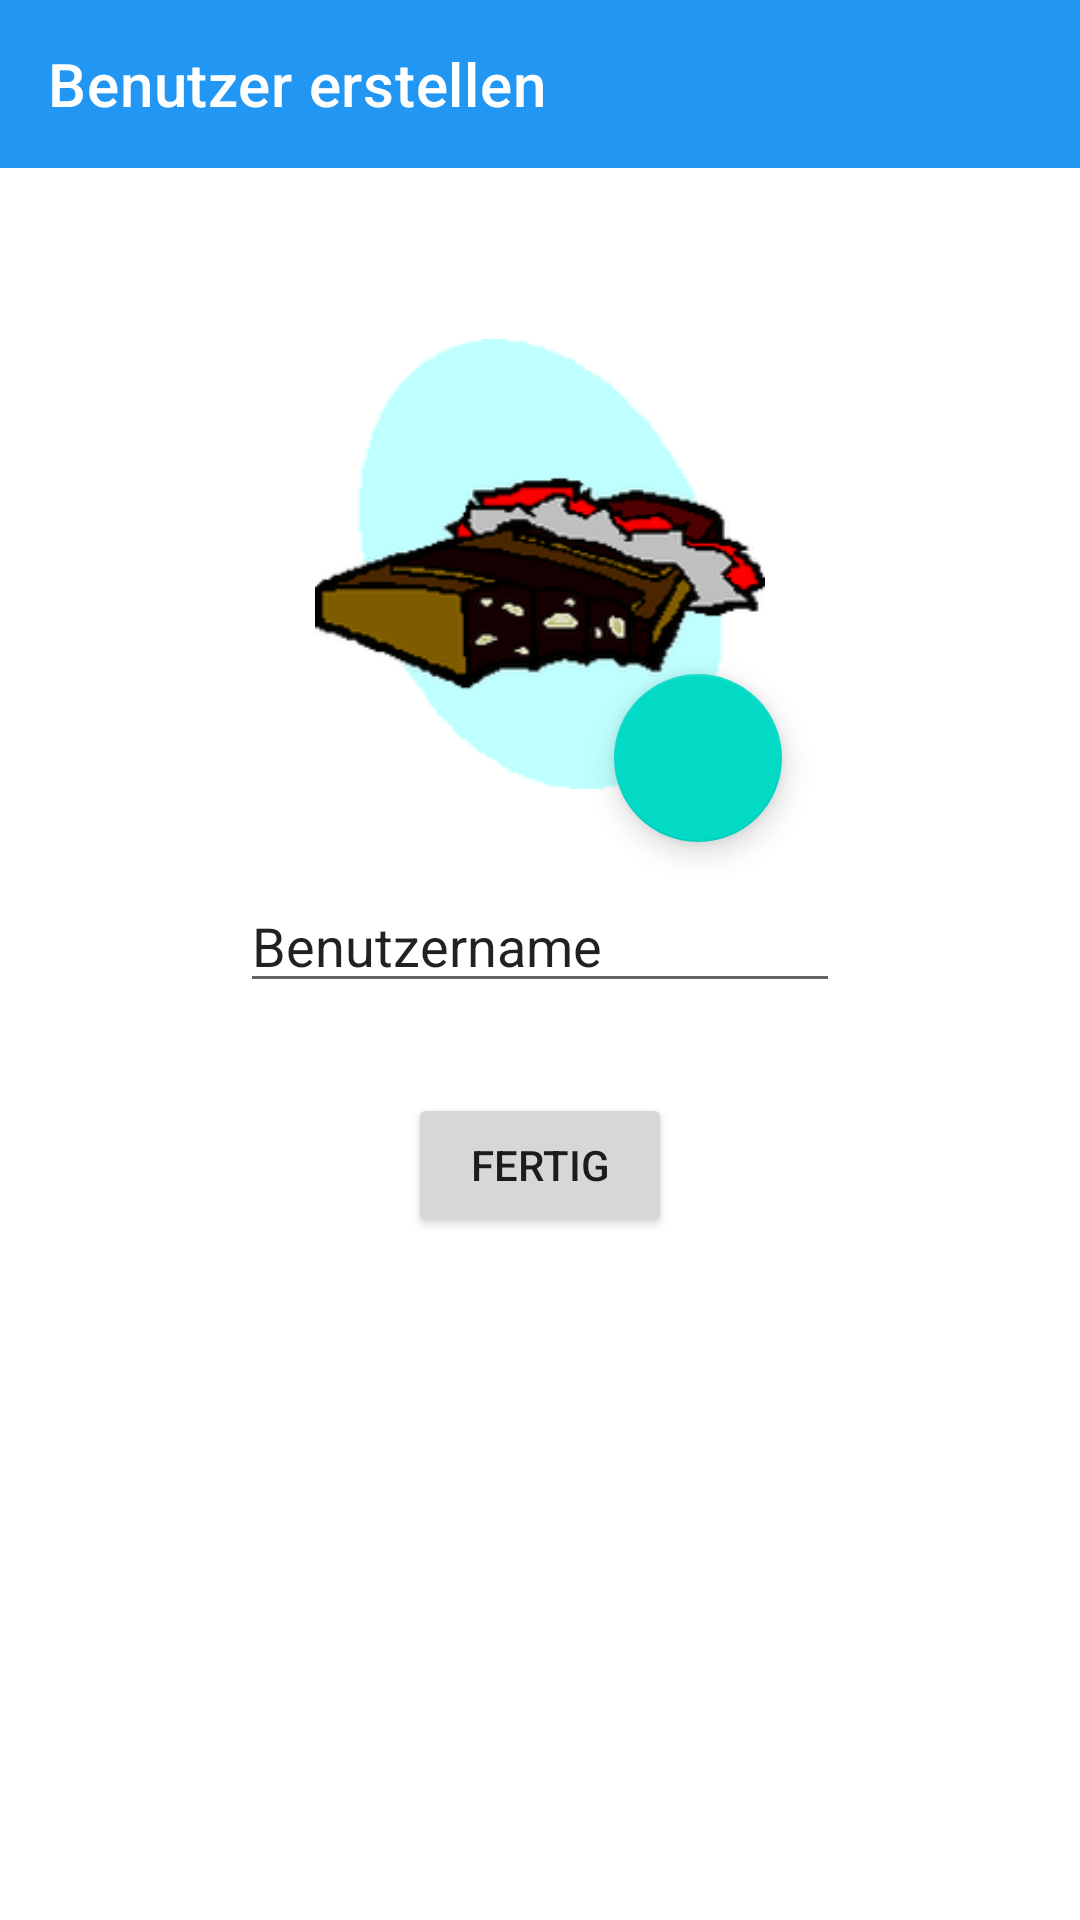

Android layout source for this screen:
<!-- AndroidManifest.xml: application theme AppTheme.NoActionBar -->
<!-- res/layout/activity_neuer_benutzer.xml -->
<?xml version="1.0" encoding="utf-8"?>
<androidx.constraintlayout.widget.ConstraintLayout xmlns:android="http://schemas.android.com/apk/res/android"
    xmlns:app="http://schemas.android.com/apk/res-auto"
    xmlns:tools="http://schemas.android.com/tools"
    android:layout_width="match_parent"
    android:layout_height="match_parent"
    android:focusableInTouchMode="true"
    tools:context="de.hechler.bll.activity.user.NeuerBenutzerActivity">

    <com.google.android.material.appbar.AppBarLayout
        android:id="@+id/appBarLayout2"
        android:layout_width="match_parent"
        android:layout_height="wrap_content"
        android:theme="@style/AppBarOverlay"
        app:layout_constraintStart_toStartOf="parent"
        app:layout_constraintTop_toTopOf="parent"
        app:layout_constraintVertical_bias="0.5">

        <androidx.appcompat.widget.Toolbar
            android:id="@+id/toolbar"
            android:layout_width="match_parent"
            android:layout_height="?attr/actionBarSize"
            android:background="?attr/colorPrimary"
            app:popupTheme="@style/PopupOverlay"
            app:title="Benutzer erstellen" />

    </com.google.android.material.appbar.AppBarLayout>

    <ImageView
        android:id="@+id/img_profilbild"
        android:layout_width="150dp"
        android:layout_height="150dp"
        android:baselineAlignBottom="true"
        android:clickable="true"
        android:focusableInTouchMode="true"
        android:src="@drawable/schokolade"
        app:layout_constraintBottom_toTopOf="@id/benutzername"
        app:layout_constraintEnd_toEndOf="parent"
        app:layout_constraintStart_toStartOf="parent"
        app:layout_constraintTop_toBottomOf="@+id/appBarLayout2"
        app:layout_constraintVertical_bias="0.2"
        app:layout_constraintVertical_chainStyle="packed" />

    <EditText
        android:id="@+id/benutzername"
        android:layout_width="200dp"
        android:layout_height="wrap_content"
        android:layout_marginTop="30dp"
        android:enabled="true"
        android:inputType="textPersonName"
        android:selectAllOnFocus="true"
        android:text="Benutzername"
        app:layout_constraintBottom_toTopOf="@+id/btn_erstellen_bestaetigen"
        app:layout_constraintEnd_toEndOf="parent"
        app:layout_constraintHorizontal_bias="0.5"
        app:layout_constraintStart_toStartOf="parent"
        app:layout_constraintTop_toBottomOf="@+id/img_profilbild"
        tools:text="Benutzername" />

    <com.google.android.material.floatingactionbutton.FloatingActionButton
        android:id="@+id/fbtn_profilbild_aendern"
        android:layout_width="wrap_content"
        android:layout_height="wrap_content"
        android:clickable="true"
        app:layout_constraintBottom_toTopOf="@id/benutzername"
        app:layout_constraintEnd_toEndOf="parent"
        app:layout_constraintHorizontal_bias="0.5"
        app:layout_constraintStart_toStartOf="@+id/img_profilbild"
        app:layout_constraintTop_toTopOf="@+id/img_profilbild"
        app:layout_constraintVertical_bias="0.9"
        app:srcCompat="@drawable/ic_baseline_pen_24"
        tools:layout_editor_absoluteY="235dp" />

    <Button
        android:id="@+id/btn_erstellen_bestaetigen"
        android:layout_width="wrap_content"
        android:layout_height="wrap_content"
        android:layout_marginTop="30dp"
        android:text="Fertig"
        app:layout_constraintBottom_toBottomOf="parent"
        app:layout_constraintEnd_toEndOf="parent"
        app:layout_constraintHorizontal_bias="0.5"
        app:layout_constraintStart_toStartOf="parent"
        app:layout_constraintTop_toBottomOf="@+id/benutzername"
        tools:layout_editor_absoluteY="356dp" />


</androidx.constraintlayout.widget.ConstraintLayout>
<!-- resources referenced by this layout -->
<resources>
  <!-- drawable schokolade: png bitmap (drawable, 21826 bytes) -->
  <style name="AppBarOverlay" parent="ThemeOverlay.AppCompat.Dark.ActionBar">
          <item name="android:textColor">@color/menuTextColor</item>
      </style>
  <style name="PopupOverlay" parent="ThemeOverlay.AppCompat.Light">
          <item name="android:textColor">@color/menuTextColor</item>
      </style>
  <style name="AppTheme.NoActionBar">
          <item name="windowActionBar">false</item>
          <item name="windowNoTitle">true</item>
          <item name="iconTint">@android:color/transparent</item>
          <item name="iconTintMode">multiply</item>
      </style>
  <color name="menuTextColor">#000000</color>
</resources>
